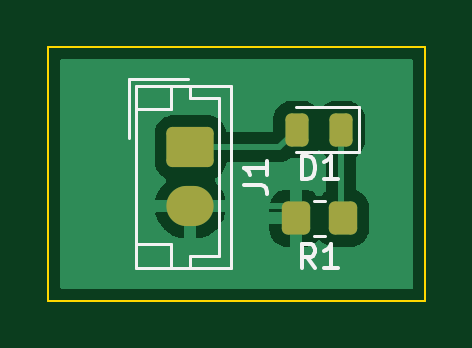
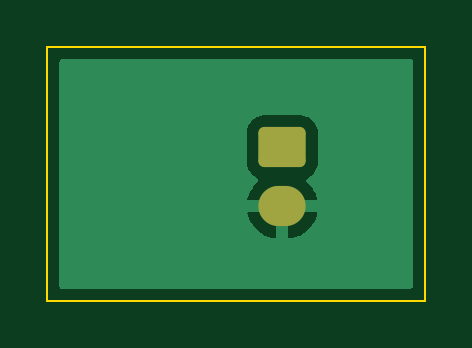
Circuit board: 8 layer files. Board 16.0 x 10.8 mm.
- bottom_copper: KibotTest-B_Cu.gbr (5141 bytes)
- bottom_mask: KibotTest-B_Mask.gbr (1214 bytes)
- bottom_silk: KibotTest-B_Silkscreen.gbr (457 bytes)
- outline: KibotTest-Edge_Cuts.gbr (678 bytes)
- top_copper: KibotTest-F_Cu.gbr (12956 bytes)
- top_mask: KibotTest-F_Mask.gbr (1564 bytes)
- paste: KibotTest-F_Paste.gbr (1351 bytes)
- top_silk: KibotTest-F_Silkscreen.gbr (2809 bytes)

=== bottom_copper: KibotTest-B_Cu.gbr ===
%TF.GenerationSoftware,KiCad,Pcbnew,(6.0.5)*%
%TF.CreationDate,2022-06-04T17:41:56+02:00*%
%TF.ProjectId,KibotTest,4b69626f-7454-4657-9374-2e6b69636164,rev?*%
%TF.SameCoordinates,Original*%
%TF.FileFunction,Copper,L2,Bot*%
%TF.FilePolarity,Positive*%
%FSLAX46Y46*%
G04 Gerber Fmt 4.6, Leading zero omitted, Abs format (unit mm)*
G04 Created by KiCad (PCBNEW (6.0.5)) date 2022-06-04 17:41:56*
%MOMM*%
%LPD*%
G01*
G04 APERTURE LIST*
G04 Aperture macros list*
%AMRoundRect*
0 Rectangle with rounded corners*
0 $1 Rounding radius*
0 $2 $3 $4 $5 $6 $7 $8 $9 X,Y pos of 4 corners*
0 Add a 4 corners polygon primitive as box body*
4,1,4,$2,$3,$4,$5,$6,$7,$8,$9,$2,$3,0*
0 Add four circle primitives for the rounded corners*
1,1,$1+$1,$2,$3*
1,1,$1+$1,$4,$5*
1,1,$1+$1,$6,$7*
1,1,$1+$1,$8,$9*
0 Add four rect primitives between the rounded corners*
20,1,$1+$1,$2,$3,$4,$5,0*
20,1,$1+$1,$4,$5,$6,$7,0*
20,1,$1+$1,$6,$7,$8,$9,0*
20,1,$1+$1,$8,$9,$2,$3,0*%
G04 Aperture macros list end*
%TA.AperFunction,ComponentPad*%
%ADD10RoundRect,0.250000X-0.750000X0.600000X-0.750000X-0.600000X0.750000X-0.600000X0.750000X0.600000X0*%
%TD*%
%TA.AperFunction,ComponentPad*%
%ADD11O,2.000000X1.700000*%
%TD*%
G04 APERTURE END LIST*
D10*
%TO.P,J1,1,Pin_1*%
%TO.N,+5V*%
X51800000Y-48250000D03*
D11*
%TO.P,J1,2,Pin_2*%
%TO.N,GND*%
X51800000Y-50750000D03*
%TD*%
%TA.AperFunction,Conductor*%
%TO.N,GND*%
G36*
X61183621Y-44528502D02*
G01*
X61230114Y-44582158D01*
X61241500Y-44634500D01*
X61241500Y-54115500D01*
X61221498Y-54183621D01*
X61167842Y-54230114D01*
X61115500Y-54241500D01*
X46384500Y-54241500D01*
X46316379Y-54221498D01*
X46269886Y-54167842D01*
X46258500Y-54115500D01*
X46258500Y-51018580D01*
X50318752Y-51018580D01*
X50343477Y-51136421D01*
X50346537Y-51146617D01*
X50427263Y-51351029D01*
X50431994Y-51360561D01*
X50546016Y-51548462D01*
X50552280Y-51557052D01*
X50696327Y-51723052D01*
X50703958Y-51730472D01*
X50873911Y-51869826D01*
X50882678Y-51875850D01*
X51073682Y-51984576D01*
X51083346Y-51989041D01*
X51289941Y-52064031D01*
X51300208Y-52066802D01*
X51517655Y-52106123D01*
X51525884Y-52107056D01*
X51530376Y-52107268D01*
X51543124Y-52103525D01*
X51544329Y-52102135D01*
X51546000Y-52094452D01*
X51546000Y-52085970D01*
X52054000Y-52085970D01*
X52058310Y-52100648D01*
X52070193Y-52102711D01*
X52174325Y-52093876D01*
X52184797Y-52092086D01*
X52397535Y-52036870D01*
X52407575Y-52033335D01*
X52607970Y-51943063D01*
X52617256Y-51937894D01*
X52799575Y-51815150D01*
X52807870Y-51808481D01*
X52966900Y-51656772D01*
X52973941Y-51648814D01*
X53105141Y-51472475D01*
X53110745Y-51463438D01*
X53210357Y-51267516D01*
X53214357Y-51257665D01*
X53279534Y-51047760D01*
X53281817Y-51037376D01*
X53283861Y-51021957D01*
X53281665Y-51007793D01*
X53268478Y-51004000D01*
X52072115Y-51004000D01*
X52056876Y-51008475D01*
X52055671Y-51009865D01*
X52054000Y-51017548D01*
X52054000Y-52085970D01*
X51546000Y-52085970D01*
X51546000Y-51022115D01*
X51541525Y-51006876D01*
X51540135Y-51005671D01*
X51532452Y-51004000D01*
X50333808Y-51004000D01*
X50320277Y-51007973D01*
X50318752Y-51018580D01*
X46258500Y-51018580D01*
X46258500Y-48900400D01*
X50291500Y-48900400D01*
X50302474Y-49006166D01*
X50358450Y-49173946D01*
X50451522Y-49324348D01*
X50576697Y-49449305D01*
X50722258Y-49539030D01*
X50722780Y-49539352D01*
X50770273Y-49592124D01*
X50781697Y-49662196D01*
X50753423Y-49727320D01*
X50743636Y-49737782D01*
X50633094Y-49843234D01*
X50626059Y-49851186D01*
X50494859Y-50027525D01*
X50489255Y-50036562D01*
X50389643Y-50232484D01*
X50385643Y-50242335D01*
X50320466Y-50452240D01*
X50318183Y-50462624D01*
X50316139Y-50478043D01*
X50318335Y-50492207D01*
X50331522Y-50496000D01*
X53266192Y-50496000D01*
X53279723Y-50492027D01*
X53281248Y-50481420D01*
X53256523Y-50363579D01*
X53253463Y-50353383D01*
X53172737Y-50148971D01*
X53168006Y-50139439D01*
X53053984Y-49951538D01*
X53047720Y-49942948D01*
X52903673Y-49776948D01*
X52896044Y-49769530D01*
X52864431Y-49743609D01*
X52824436Y-49684949D01*
X52822504Y-49613979D01*
X52859248Y-49553230D01*
X52878018Y-49539030D01*
X53018120Y-49452332D01*
X53024348Y-49448478D01*
X53149305Y-49323303D01*
X53242115Y-49172738D01*
X53297797Y-49004861D01*
X53308500Y-48900400D01*
X53308500Y-47599600D01*
X53297526Y-47493834D01*
X53241550Y-47326054D01*
X53148478Y-47175652D01*
X53023303Y-47050695D01*
X53017072Y-47046854D01*
X52878968Y-46961725D01*
X52878966Y-46961724D01*
X52872738Y-46957885D01*
X52712254Y-46904655D01*
X52711389Y-46904368D01*
X52711387Y-46904368D01*
X52704861Y-46902203D01*
X52698025Y-46901503D01*
X52698022Y-46901502D01*
X52654969Y-46897091D01*
X52600400Y-46891500D01*
X50999600Y-46891500D01*
X50996354Y-46891837D01*
X50996350Y-46891837D01*
X50900692Y-46901762D01*
X50900688Y-46901763D01*
X50893834Y-46902474D01*
X50887298Y-46904655D01*
X50887296Y-46904655D01*
X50755194Y-46948728D01*
X50726054Y-46958450D01*
X50575652Y-47051522D01*
X50450695Y-47176697D01*
X50357885Y-47327262D01*
X50302203Y-47495139D01*
X50291500Y-47599600D01*
X50291500Y-48900400D01*
X46258500Y-48900400D01*
X46258500Y-44634500D01*
X46278502Y-44566379D01*
X46332158Y-44519886D01*
X46384500Y-44508500D01*
X61115500Y-44508500D01*
X61183621Y-44528502D01*
G37*
%TD.AperFunction*%
%TD*%
M02*

=== bottom_mask: KibotTest-B_Mask.gbr (1214 bytes, source withheld) ===
=== bottom_silk: KibotTest-B_Silkscreen.gbr ===
%TF.GenerationSoftware,KiCad,Pcbnew,(6.0.5)*%
%TF.CreationDate,2022-06-04T17:41:56+02:00*%
%TF.ProjectId,KibotTest,4b69626f-7454-4657-9374-2e6b69636164,rev?*%
%TF.SameCoordinates,Original*%
%TF.FileFunction,Legend,Bot*%
%TF.FilePolarity,Positive*%
%FSLAX46Y46*%
G04 Gerber Fmt 4.6, Leading zero omitted, Abs format (unit mm)*
G04 Created by KiCad (PCBNEW (6.0.5)) date 2022-06-04 17:41:56*
%MOMM*%
%LPD*%
G01*
G04 APERTURE LIST*
G04 APERTURE END LIST*
M02*

=== outline: KibotTest-Edge_Cuts.gbr ===
%TF.GenerationSoftware,KiCad,Pcbnew,(6.0.5)*%
%TF.CreationDate,2022-06-04T17:41:56+02:00*%
%TF.ProjectId,KibotTest,4b69626f-7454-4657-9374-2e6b69636164,rev?*%
%TF.SameCoordinates,Original*%
%TF.FileFunction,Profile,NP*%
%FSLAX46Y46*%
G04 Gerber Fmt 4.6, Leading zero omitted, Abs format (unit mm)*
G04 Created by KiCad (PCBNEW (6.0.5)) date 2022-06-04 17:41:56*
%MOMM*%
%LPD*%
G01*
G04 APERTURE LIST*
%TA.AperFunction,Profile*%
%ADD10C,0.100000*%
%TD*%
G04 APERTURE END LIST*
D10*
X61750000Y-54750000D02*
X45750000Y-54750000D01*
X45750000Y-54750000D02*
X45750000Y-44000000D01*
X45750000Y-44000000D02*
X61750000Y-44000000D01*
X61750000Y-44000000D02*
X61750000Y-54750000D01*
M02*

=== top_copper: KibotTest-F_Cu.gbr (12956 bytes, source omitted) ===
=== top_mask: KibotTest-F_Mask.gbr (1564 bytes, source withheld) ===
=== paste: KibotTest-F_Paste.gbr (1351 bytes, source withheld) ===
=== top_silk: KibotTest-F_Silkscreen.gbr ===
%TF.GenerationSoftware,KiCad,Pcbnew,(6.0.5)*%
%TF.CreationDate,2022-06-04T17:41:56+02:00*%
%TF.ProjectId,KibotTest,4b69626f-7454-4657-9374-2e6b69636164,rev?*%
%TF.SameCoordinates,Original*%
%TF.FileFunction,Legend,Top*%
%TF.FilePolarity,Positive*%
%FSLAX46Y46*%
G04 Gerber Fmt 4.6, Leading zero omitted, Abs format (unit mm)*
G04 Created by KiCad (PCBNEW (6.0.5)) date 2022-06-04 17:41:56*
%MOMM*%
%LPD*%
G01*
G04 APERTURE LIST*
%ADD10C,0.150000*%
%ADD11C,0.120000*%
G04 APERTURE END LIST*
D10*
%TO.C,D1*%
X56511904Y-49602380D02*
X56511904Y-48602380D01*
X56750000Y-48602380D01*
X56892857Y-48650000D01*
X56988095Y-48745238D01*
X57035714Y-48840476D01*
X57083333Y-49030952D01*
X57083333Y-49173809D01*
X57035714Y-49364285D01*
X56988095Y-49459523D01*
X56892857Y-49554761D01*
X56750000Y-49602380D01*
X56511904Y-49602380D01*
X58035714Y-49602380D02*
X57464285Y-49602380D01*
X57750000Y-49602380D02*
X57750000Y-48602380D01*
X57654761Y-48745238D01*
X57559523Y-48840476D01*
X57464285Y-48888095D01*
%TO.C,J1*%
X54052380Y-49833333D02*
X54766666Y-49833333D01*
X54909523Y-49880952D01*
X55004761Y-49976190D01*
X55052380Y-50119047D01*
X55052380Y-50214285D01*
X55052380Y-48833333D02*
X55052380Y-49404761D01*
X55052380Y-49119047D02*
X54052380Y-49119047D01*
X54195238Y-49214285D01*
X54290476Y-49309523D01*
X54338095Y-49404761D01*
%TO.C,R1*%
X57083333Y-53352380D02*
X56750000Y-52876190D01*
X56511904Y-53352380D02*
X56511904Y-52352380D01*
X56892857Y-52352380D01*
X56988095Y-52400000D01*
X57035714Y-52447619D01*
X57083333Y-52542857D01*
X57083333Y-52685714D01*
X57035714Y-52780952D01*
X56988095Y-52828571D01*
X56892857Y-52876190D01*
X56511904Y-52876190D01*
X58035714Y-53352380D02*
X57464285Y-53352380D01*
X57750000Y-53352380D02*
X57750000Y-52352380D01*
X57654761Y-52495238D01*
X57559523Y-52590476D01*
X57464285Y-52638095D01*
D11*
%TO.C,D1*%
X56250000Y-48460000D02*
X58935000Y-48460000D01*
X58935000Y-48460000D02*
X58935000Y-46540000D01*
X58935000Y-46540000D02*
X56250000Y-46540000D01*
%TO.C,J1*%
X50990000Y-46640000D02*
X49490000Y-46640000D01*
X53510000Y-53360000D02*
X53510000Y-45640000D01*
X49490000Y-53360000D02*
X53510000Y-53360000D01*
X50990000Y-52360000D02*
X49490000Y-52360000D01*
X49190000Y-45340000D02*
X49190000Y-47840000D01*
X51800000Y-46140000D02*
X53010000Y-46140000D01*
X49490000Y-45640000D02*
X49490000Y-53360000D01*
X50990000Y-53360000D02*
X50990000Y-52360000D01*
X53010000Y-52860000D02*
X51800000Y-52860000D01*
X53510000Y-45640000D02*
X49490000Y-45640000D01*
X53010000Y-46140000D02*
X53010000Y-52860000D01*
X51690000Y-45340000D02*
X49190000Y-45340000D01*
X50990000Y-45640000D02*
X50990000Y-46640000D01*
X51800000Y-52860000D02*
X51800000Y-53360000D01*
X51800000Y-45640000D02*
X51800000Y-46140000D01*
%TO.C,R1*%
X57477064Y-51985000D02*
X57022936Y-51985000D01*
X57477064Y-50515000D02*
X57022936Y-50515000D01*
%TD*%
M02*
